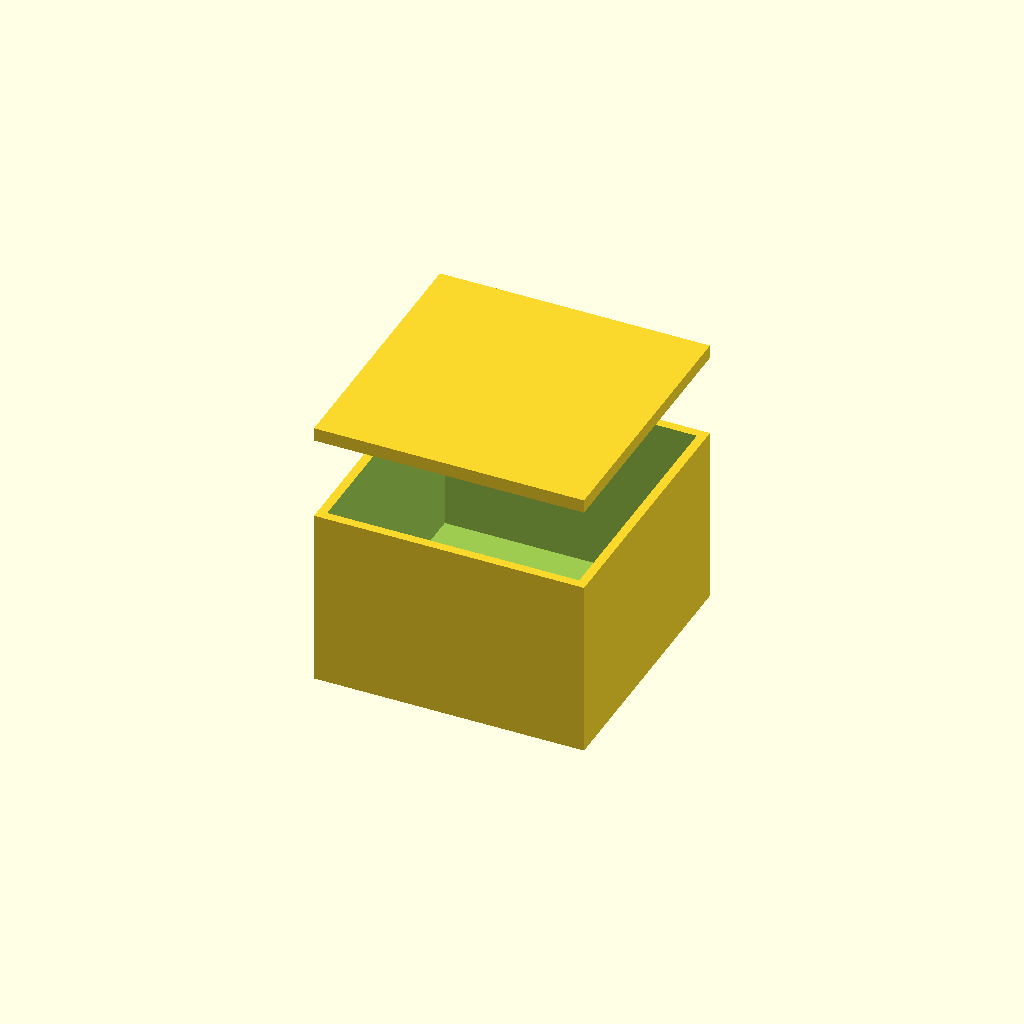
Cell 1: rendered with the file's own defaults.
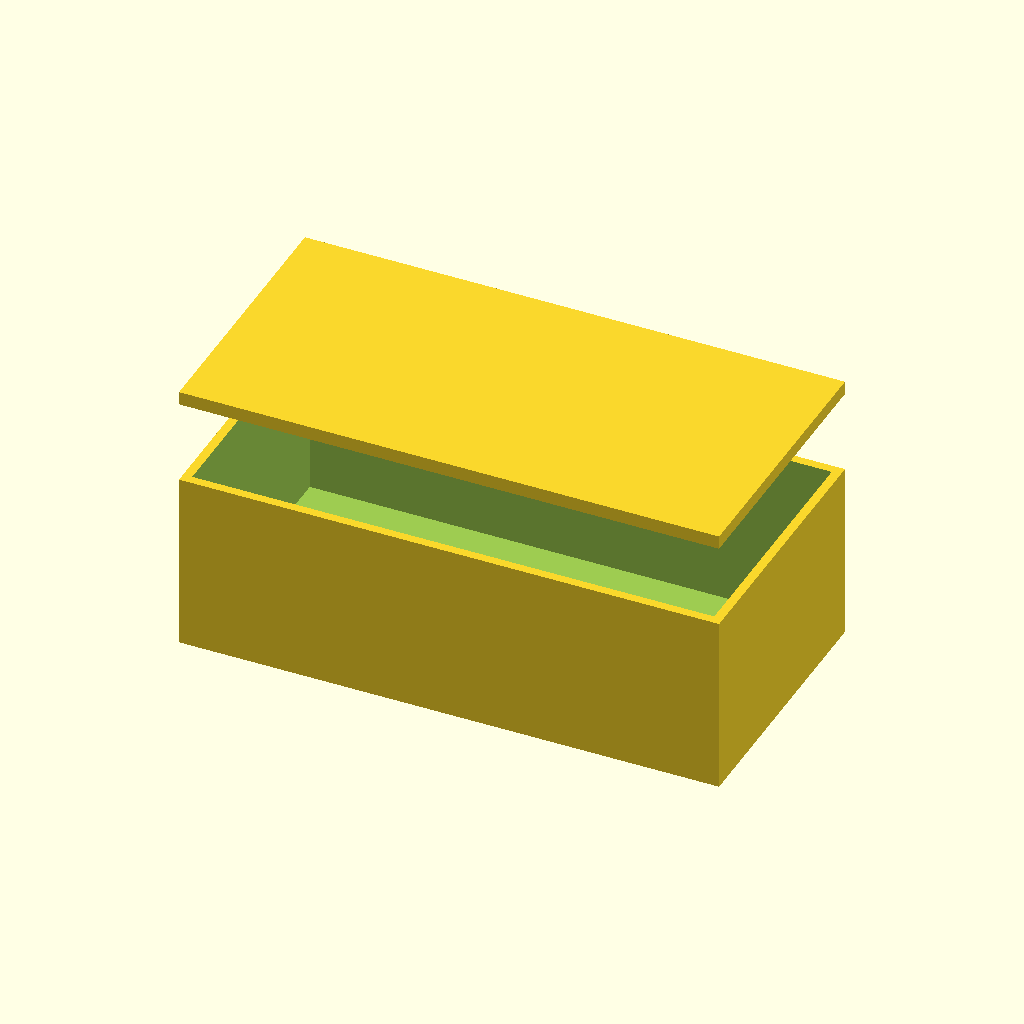
Cell 2 — box_width set to 120, the other parameters unchanged.
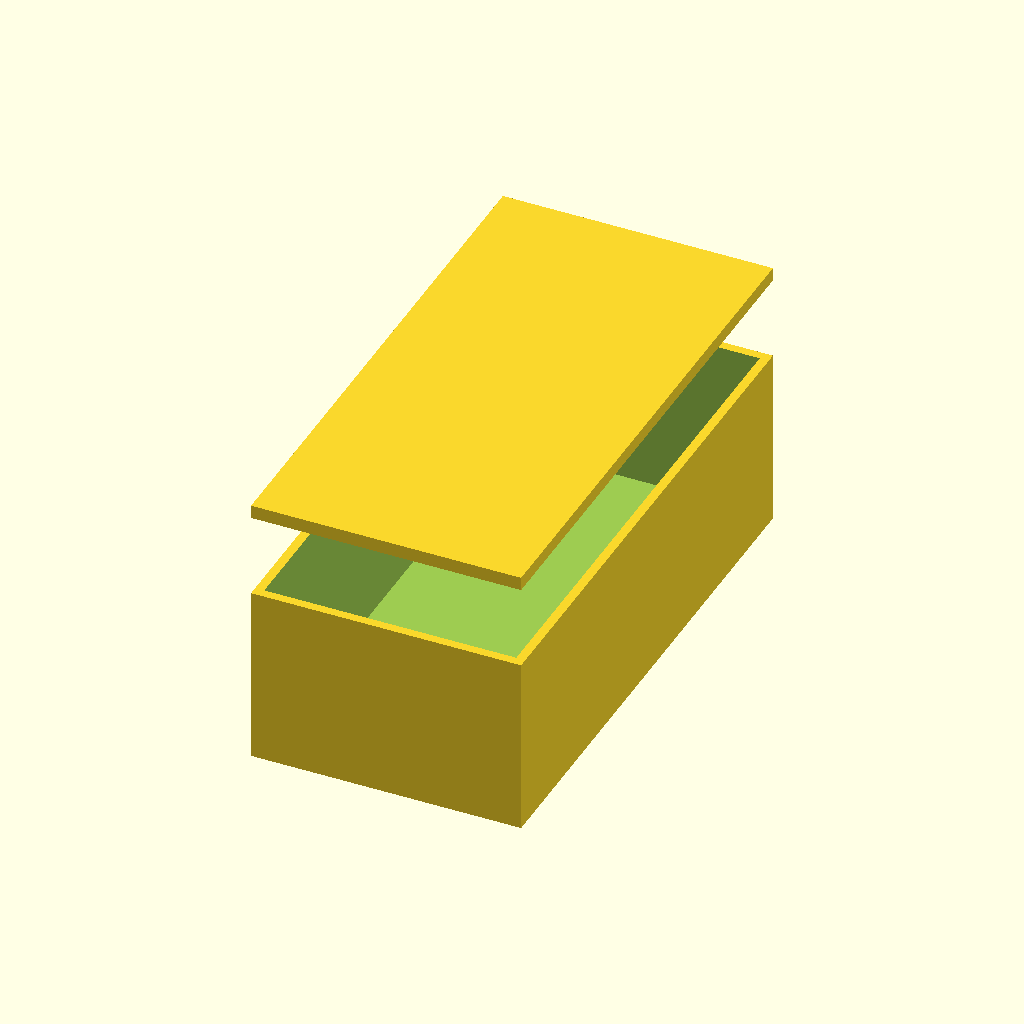
Cell 3: box_length = 120 (everything else at default).
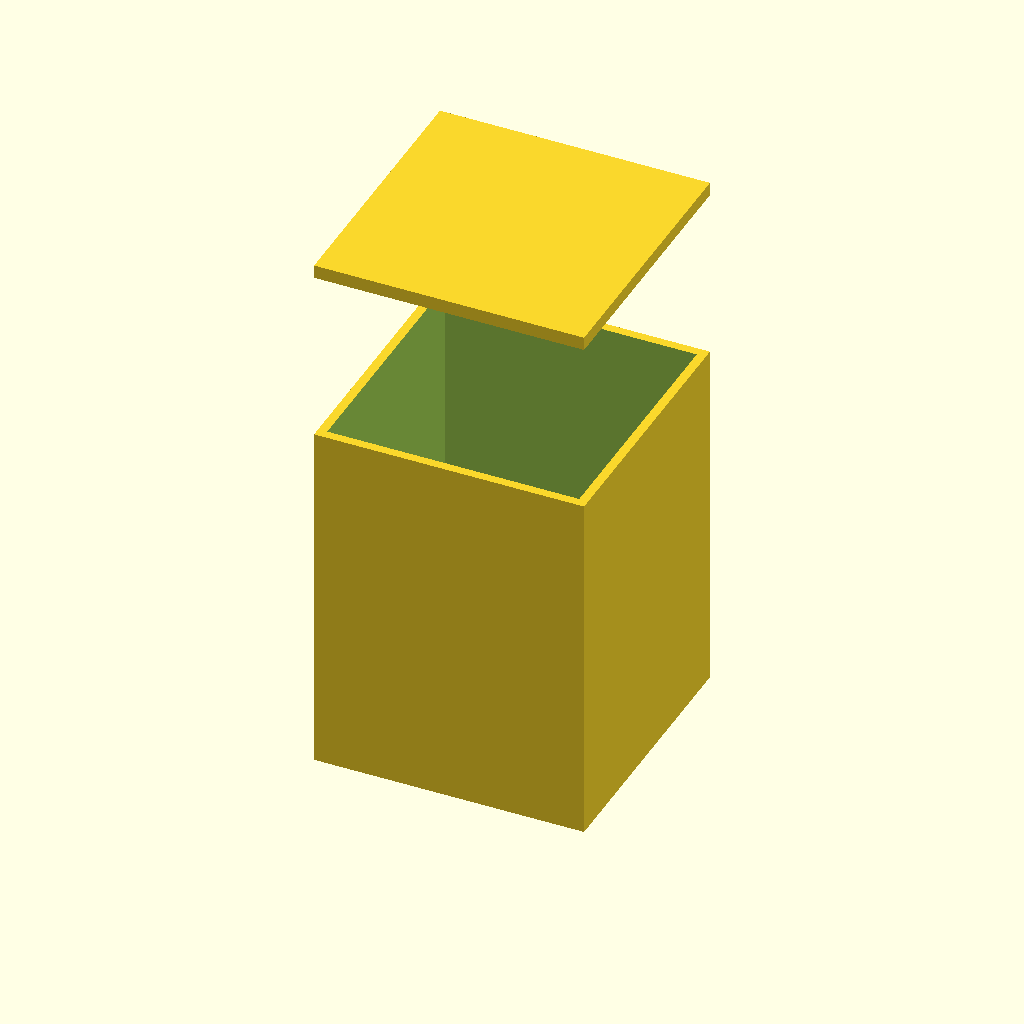
Cell 4 — box_height set to 80, the other parameters unchanged.
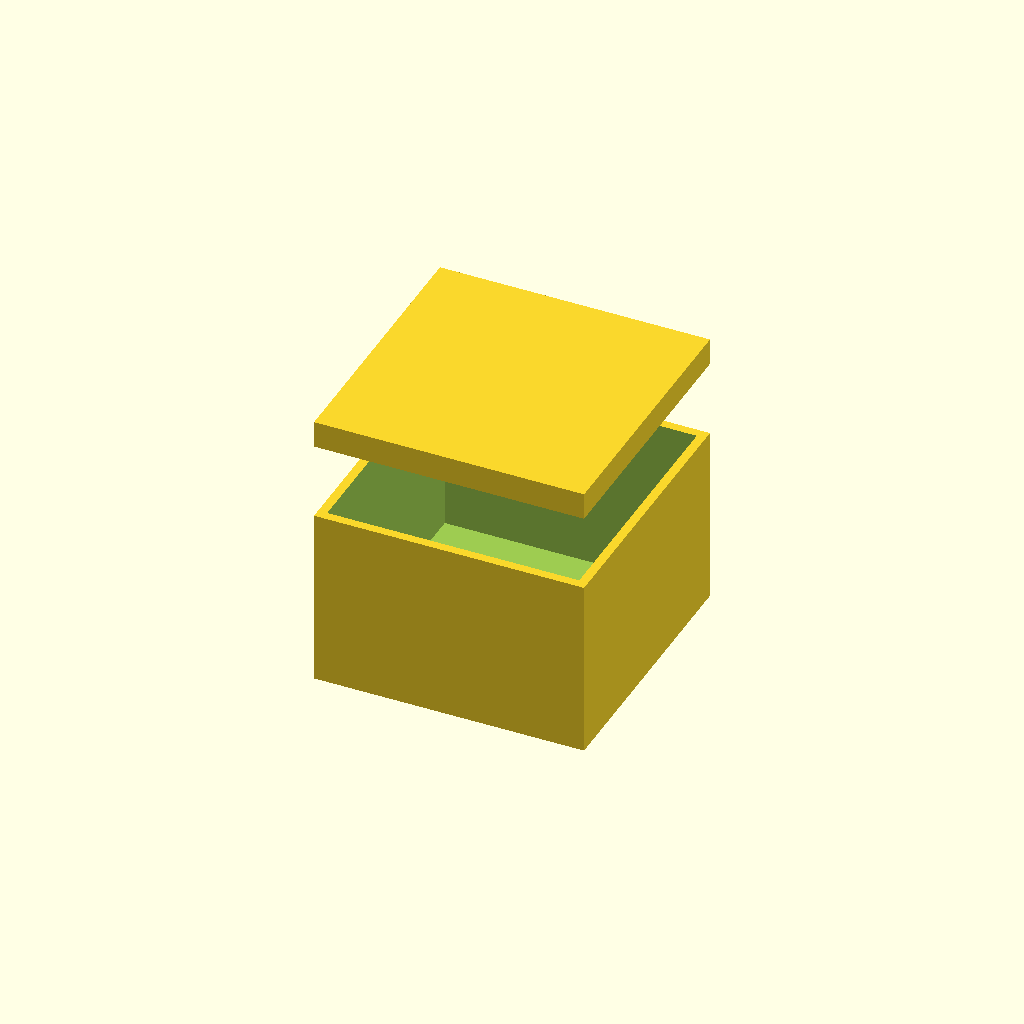
Cell 5: lid_thickness = 6 (everything else at default).
All cells are drawn from one camera (rotation 55°, 0°, 25°, orthographic, colour scheme Cornfield), so only the parameter changes between them.
The OpenSCAD source (examples/mw-multi-part.scad):
// --- 1. PARAMETERS (Shows up in the MakerWorld Customizer UI) ---
/* [Box Settings] */
box_width = 60;
box_length = 60;
box_height = 40;

/* [Lid Settings] */
lid_thickness = 3;

// --- 2. MAIN ASSEMBLY MODULE (Default View) ---
// MakerWorld uses the root assembly view to generate the 3D preview.
main_assembly();

module main_assembly() {
    // View both parts assembled together
    box_body();
    translate([0, 0, box_height]) lid();
}

// --- 3. MAKERWORLD MULTI-PLATE MODULES ---
// PMM automatically maps these exact module names to separate plates in the 3MF export.

module mw_plate_1() {
    // CRITICAL: Plate 1 cannot be empty, or validation will fail.
    // Orient the part flat on the print bed.
    box_body();
}

module mw_plate_2() {
    // The second plate contains the second part oriented for printing.
    lid();
}


// --- 4. INDIVIDUAL GEOMETRY MODULES ---
module box_body() {
    difference() {
        cube([box_width, box_length, box_height], center = true);
        translate([0, 0, 2])
            cube([box_width - 4, box_length - 4, box_height], center = true);
    }
}

module lid() {
    cube([box_width, box_length, lid_thickness], center = true);
}
Parameter table extracted from the source (name, type, default, range or options):
box_width: number, default 60
box_length: number, default 60
box_height: number, default 40
lid_thickness: number, default 3
